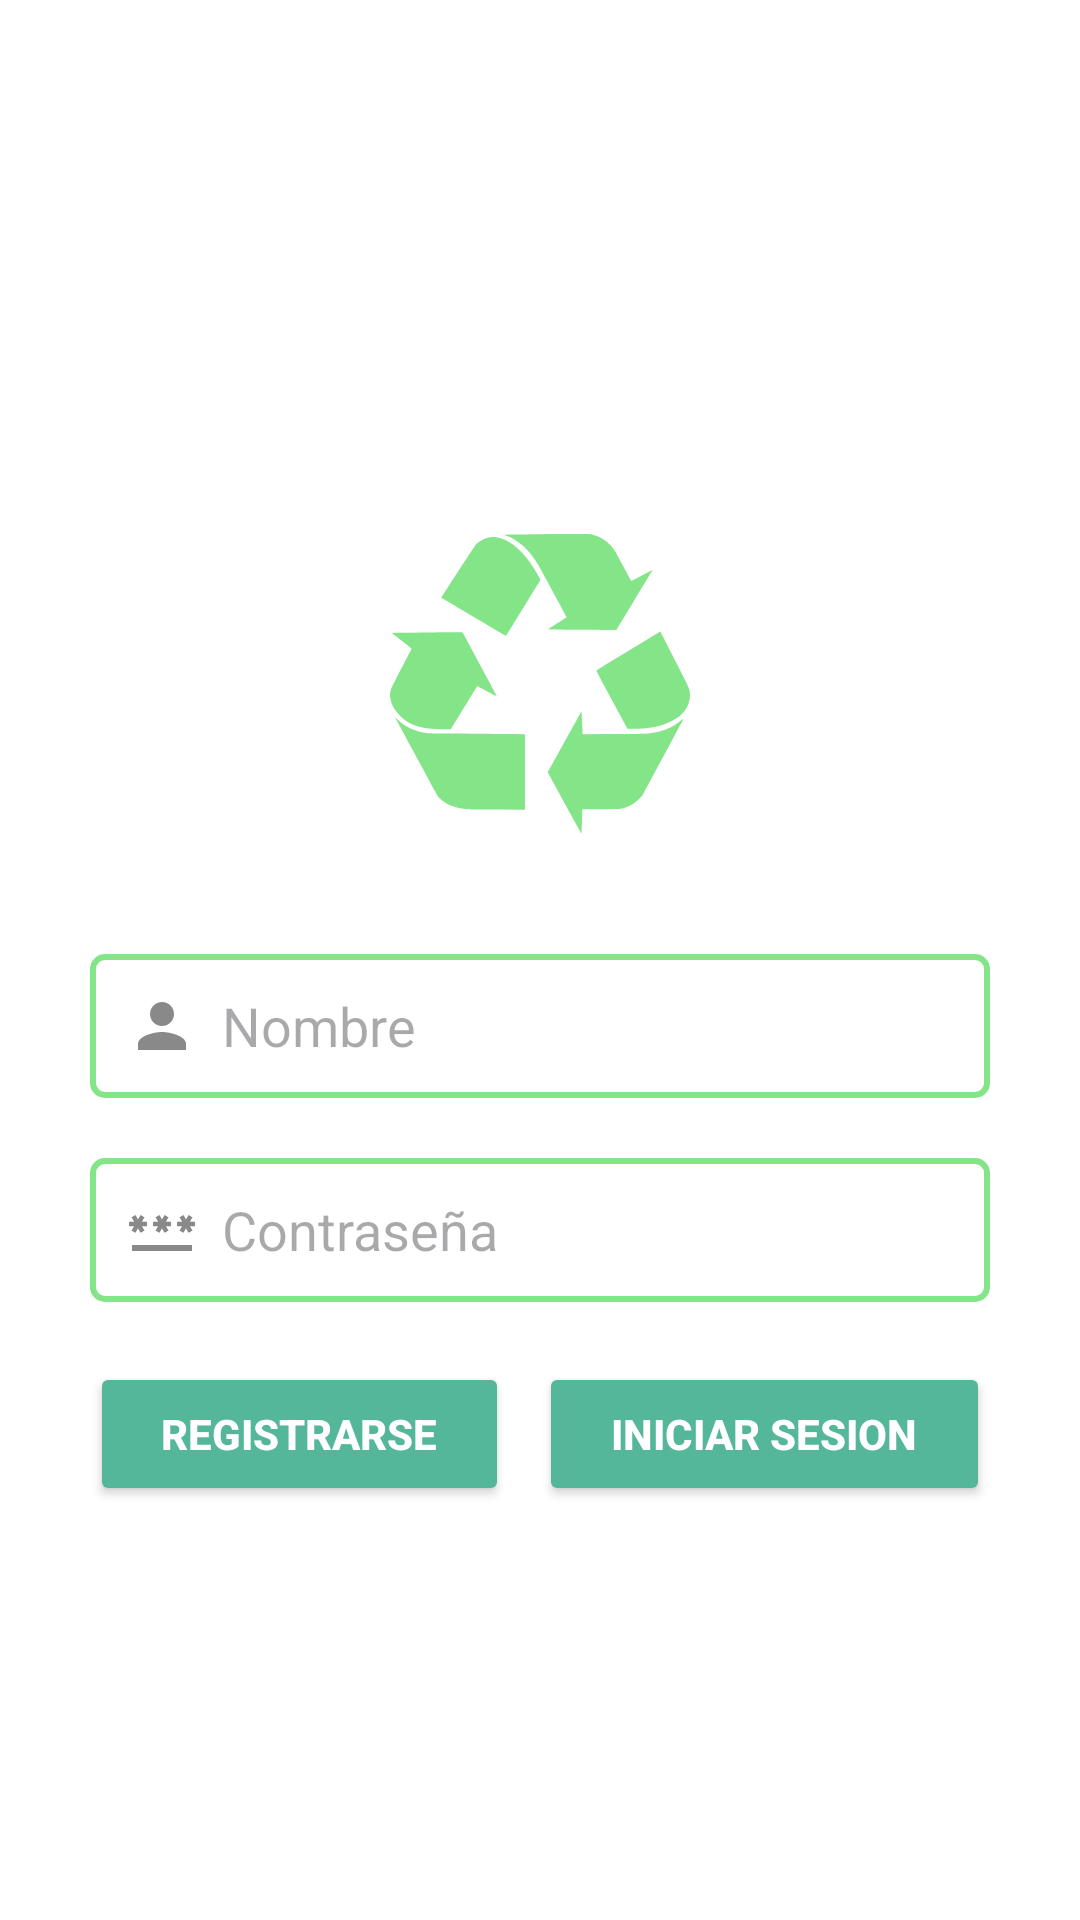

Reconstruct the res/layout file that produces this screen, plus the resources it refers to.
<!-- AndroidManifest.xml: application theme Theme.EcoApp4k -->
<!-- res/layout/activity_main.xml -->
<?xml version="1.0" encoding="utf-8"?>
<LinearLayout xmlns:android="http://schemas.android.com/apk/res/android"
    xmlns:app="http://schemas.android.com/apk/res-auto"
    xmlns:tools="http://schemas.android.com/tools"
    android:layout_width="match_parent"
    android:layout_height="match_parent"
    tools:context=".MainActivity"
    android:orientation="vertical"
    android:padding="30dp"
    android:gravity="center"
    android:background="#ffffff">


    <ImageView
        android:id="@+id/logo"
        android:layout_width="100dp"
        android:layout_height="100dp"
        android:layout_margin="40dp"
        android:src="@drawable/vector" />


    <EditText

        android:id="@+id/etcorreo"
        android:layout_width="match_parent"
        android:layout_height="48dp"
        android:layout_marginBottom="20dp"
        android:drawablePadding="8dp"
        android:paddingEnd="12dp"
        android:paddingStart="12dp"
        android:drawableStart="@drawable/baseline_person_24"
        android:hint="Nombre"
        android:background="@drawable/custom_input"/>

    <EditText

        android:id="@+id/etcontraseña"
        android:inputType="textPassword"
        android:layout_width="match_parent"
        android:layout_height="48dp"
        android:layout_marginBottom="20dp"
        android:paddingEnd="12dp"
        android:drawablePadding="8dp"
        android:paddingStart="12dp"
        android:drawableStart="@drawable/baseline_password_24"
        android:hint="Contraseña"
        android:textColor="#000000"
        android:background="@drawable/custom_input"/>

    <LinearLayout
        android:layout_width="match_parent"
        android:layout_height="wrap_content"
        android:orientation="horizontal">

        <Button
            android:id="@+id/Btregistrarse"
            android:layout_width="wrap_content"
            android:layout_height="wrap_content"
            android:text="Registrarse"
            android:textColor="#ffffff"
            android:textStyle="bold"
            style="@style/botones2"
            android:layout_weight="1"
            android:layout_marginEnd="5dp"/>

        <Button
            android:id="@+id/Btiniciarsesion"
            android:layout_width="wrap_content"
            android:layout_height="wrap_content"
            android:text="Iniciar sesion"
            android:textColor="#ffffff"
            android:textStyle="bold"
            style="@style/botones2"
            android:layout_weight="1"
            android:layout_marginStart="5dp"/>


    </LinearLayout>


</LinearLayout>
<!-- resources referenced by this layout -->
<resources>
  <!-- drawable baseline_password_24 (drawable) -->
  <vector android:height="24dp" android:tint="#898989"
      android:viewportHeight="24" android:viewportWidth="24"
      android:width="24dp" xmlns:android="http://schemas.android.com/apk/res/android">
      <path android:fillColor="@android:color/darker_gray" android:pathData="M2,17h20v2H2V17zM3.15,12.95L4,11.47l0.85,1.48l1.3,-0.75L5.3,10.72H7v-1.5H5.3l0.85,-1.47L4.85,7L4,8.47L3.15,7l-1.3,0.75L2.7,9.22H1v1.5h1.7L1.85,12.2L3.15,12.95zM9.85,12.2l1.3,0.75L12,11.47l0.85,1.48l1.3,-0.75l-0.85,-1.48H15v-1.5h-1.7l0.85,-1.47L12.85,7L12,8.47L11.15,7l-1.3,0.75l0.85,1.47H9v1.5h1.7L9.85,12.2zM23,9.22h-1.7l0.85,-1.47L20.85,7L20,8.47L19.15,7l-1.3,0.75l0.85,1.47H17v1.5h1.7l-0.85,1.48l1.3,0.75L20,11.47l0.85,1.48l1.3,-0.75l-0.85,-1.48H23V9.22z"/>
  </vector>
  <!-- drawable baseline_person_24 (drawable) -->
  <vector android:height="24dp" android:tint="#898989"
      android:viewportHeight="24" android:viewportWidth="24"
      android:width="24dp" xmlns:android="http://schemas.android.com/apk/res/android">
      <path android:fillColor="@android:color/darker_gray" android:pathData="M12,12c2.21,0 4,-1.79 4,-4s-1.79,-4 -4,-4 -4,1.79 -4,4 1.79,4 4,4zM12,14c-2.67,0 -8,1.34 -8,4v2h16v-2c0,-2.66 -5.33,-4 -8,-4z"/>
  </vector>
  <!-- drawable custom_input (drawable) -->
  <?xml version="1.0" encoding="utf-8"?>
  <selector xmlns:android="http://schemas.android.com/apk/res/android">
     <item android:state_enabled="true" android:state_focused="true">
  
         <shape android:shape="rectangle">
             <solid android:color="@color/white"/>
             <corners android:radius="4dp"/>
             <stroke android:color="#55BF90" android:width="2dp"/>
         </shape>
     </item>
  
      <item android:state_enabled="true" >
  
          <shape android:shape="rectangle">
              <solid android:color="@color/white"/>
              <corners android:radius="4dp"/>
              <stroke android:color="#84E488" android:width="2dp"/>
          </shape>
      </item>
  </selector>
  <!-- drawable vector: vector/xml drawable (drawable, 3151 chars, omitted) -->
  <style name="botones2">
          <item name="cornerRadius">10dp</item>
          <item name="backgroundTint">#54B79A</item>
          <item name="android:orientation">vertical</item>
      </style>
  <style name="Theme.EcoApp4k" parent="Base.Theme.EcoApp4k" />
  <color name="white">#FFFFFFFF</color>
  <style name="Base.Theme.EcoApp4k" parent="Theme.Material3.DayNight.NoActionBar">
          
          
      </style>
</resources>
